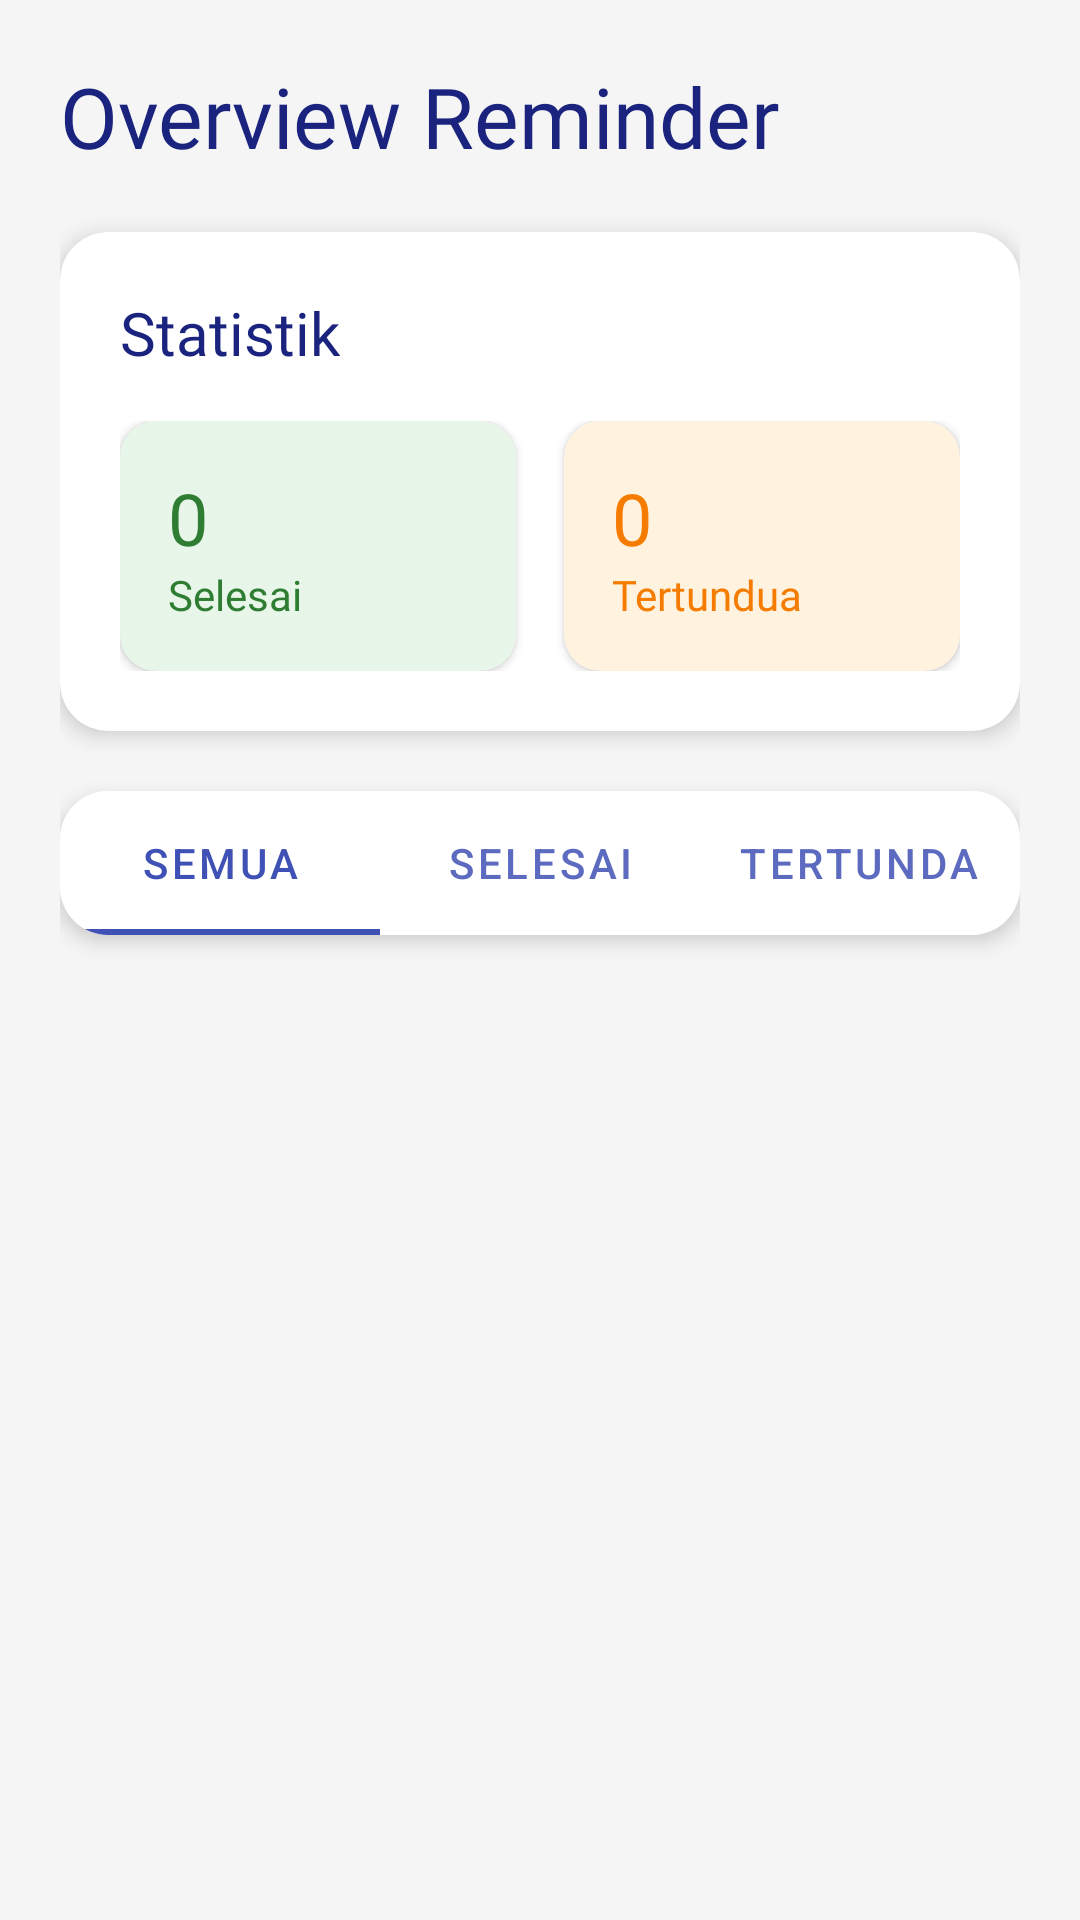

This screen was rendered from an Android layout file. Write that file and the resources it references.
<!-- AndroidManifest.xml: application theme Theme.MaterialComponents.Light.DarkActionBar -->
<!-- res/layout/activity_task_filter.xml -->
<?xml version="1.0" encoding="utf-8"?>
<androidx.coordinatorlayout.widget.CoordinatorLayout
    xmlns:android="http://schemas.android.com/apk/res/android"
    xmlns:app="http://schemas.android.com/apk/res-auto"
    android:layout_width="match_parent"
    android:layout_height="match_parent"
    android:background="@color/background_color">

    <LinearLayout
        android:layout_width="match_parent"
        android:layout_height="match_parent"
        android:orientation="vertical"
        android:padding="20dp">

        <TextView
            android:layout_width="wrap_content"
            android:layout_height="wrap_content"
            android:text="Overview Reminder"
            android:textSize="28sp"
            android:textColor="@color/text_primary"
            android:fontFamily="@font/montserrat_bold"
            android:layout_marginBottom="20dp"/>

        <com.google.android.material.card.MaterialCardView
            android:id="@+id/statisticsCard"
            android:layout_width="match_parent"
            android:layout_height="wrap_content"
            android:layout_marginBottom="20dp"
            app:cardCornerRadius="16dp"
            app:cardElevation="4dp"
            app:cardBackgroundColor="@color/card_background">

            <LinearLayout
                android:layout_width="match_parent"
                android:layout_height="wrap_content"
                android:orientation="vertical"
                android:padding="20dp">

                <TextView
                    android:layout_width="wrap_content"
                    android:layout_height="wrap_content"
                    android:text="Statistik"
                    android:textSize="20sp"
                    android:textColor="@color/text_primary"
                    android:fontFamily="@font/montserrat_bold"
                    android:layout_marginBottom="16dp"/>

                <LinearLayout
                    android:layout_width="match_parent"
                    android:layout_height="wrap_content"
                    android:orientation="horizontal">

                    <com.google.android.material.card.MaterialCardView
                        android:layout_width="0dp"
                        android:layout_height="wrap_content"
                        android:layout_weight="1"
                        android:layout_marginEnd="8dp"
                        app:cardCornerRadius="12dp"
                        app:cardElevation="2dp"
                        app:cardBackgroundColor="@color/success_light">

                        <LinearLayout
                            android:layout_width="match_parent"
                            android:layout_height="wrap_content"
                            android:orientation="vertical"
                            android:padding="16dp">

                            <TextView
                                android:id="@+id/completedCount"
                                android:layout_width="wrap_content"
                                android:layout_height="wrap_content"
                                android:fontFamily="@font/montserrat_bold"
                                android:text="0"
                                android:textColor="@color/success_dark"
                                android:textSize="24sp" />

                            <TextView
                                android:layout_width="wrap_content"
                                android:layout_height="wrap_content"
                                android:fontFamily="@font/montserrat_medium"
                                android:text="Selesai"
                                android:textColor="@color/success_dark" />
                        </LinearLayout>
                    </com.google.android.material.card.MaterialCardView>

                    <com.google.android.material.card.MaterialCardView
                        android:layout_width="0dp"
                        android:layout_height="wrap_content"
                        android:layout_weight="1"
                        android:layout_marginStart="8dp"
                        app:cardCornerRadius="12dp"
                        app:cardElevation="2dp"
                        app:cardBackgroundColor="@color/warning_light">

                        <LinearLayout
                            android:layout_width="match_parent"
                            android:layout_height="wrap_content"
                            android:orientation="vertical"
                            android:padding="16dp">

                            <TextView
                                android:id="@+id/pendingCount"
                                android:layout_width="wrap_content"
                                android:layout_height="wrap_content"
                                android:text="0"
                                android:textSize="24sp"
                                android:textColor="@color/warning_dark"
                                android:fontFamily="@font/montserrat_bold"/>

                            <TextView
                                android:layout_width="wrap_content"
                                android:layout_height="wrap_content"
                                android:text="Tertundua"
                                android:textColor="@color/warning_dark"
                                android:fontFamily="@font/montserrat_medium"/>
                        </LinearLayout>
                    </com.google.android.material.card.MaterialCardView>
                </LinearLayout>
            </LinearLayout>
        </com.google.android.material.card.MaterialCardView>

        <com.google.android.material.card.MaterialCardView
            android:layout_width="match_parent"
            android:layout_height="wrap_content"
            android:layout_marginBottom="20dp"
            app:cardCornerRadius="16dp"
            app:cardElevation="4dp">

            <com.google.android.material.tabs.TabLayout
                android:id="@+id/filterTabs"
                android:layout_width="match_parent"
                android:layout_height="wrap_content"
                app:tabMode="fixed"
                app:tabGravity="fill"
                app:tabSelectedTextColor="@color/primary_color"
                app:tabIndicatorColor="@color/primary_color"
                app:tabTextColor="@color/text_secondary"
                android:background="@color/card_background">

                <com.google.android.material.tabs.TabItem
                    android:layout_width="wrap_content"
                    android:layout_height="wrap_content"
                    android:text="Semua"/>

                <com.google.android.material.tabs.TabItem
                    android:layout_width="wrap_content"
                    android:layout_height="wrap_content"
                    android:text="Selesai"/>

                <com.google.android.material.tabs.TabItem
                    android:layout_width="wrap_content"
                    android:layout_height="wrap_content"
                    android:text="Tertunda"/>

            </com.google.android.material.tabs.TabLayout>
        </com.google.android.material.card.MaterialCardView>

        <androidx.recyclerview.widget.RecyclerView
            android:id="@+id/filteredTasksRecyclerView"
            android:layout_width="match_parent"
            android:layout_height="match_parent"
            android:clipToPadding="false"
            android:paddingBottom="16dp"/>

    </LinearLayout>
</androidx.coordinatorlayout.widget.CoordinatorLayout>
<!-- resources referenced by this layout -->
<resources>
  <color name="background_color">#F5F5F5</color>
  <color name="card_background">#FFFFFF</color>
  <color name="primary_color">#3F51B5</color>
  <color name="success_dark">#2E7D32</color>
  <color name="success_light">#E8F5E9</color>
  <color name="text_primary">#1A237E</color>
  <color name="text_secondary">#5C6BC0</color>
  <color name="warning_dark">#F57C00</color>
  <color name="warning_light">#FFF3E0</color>
</resources>
